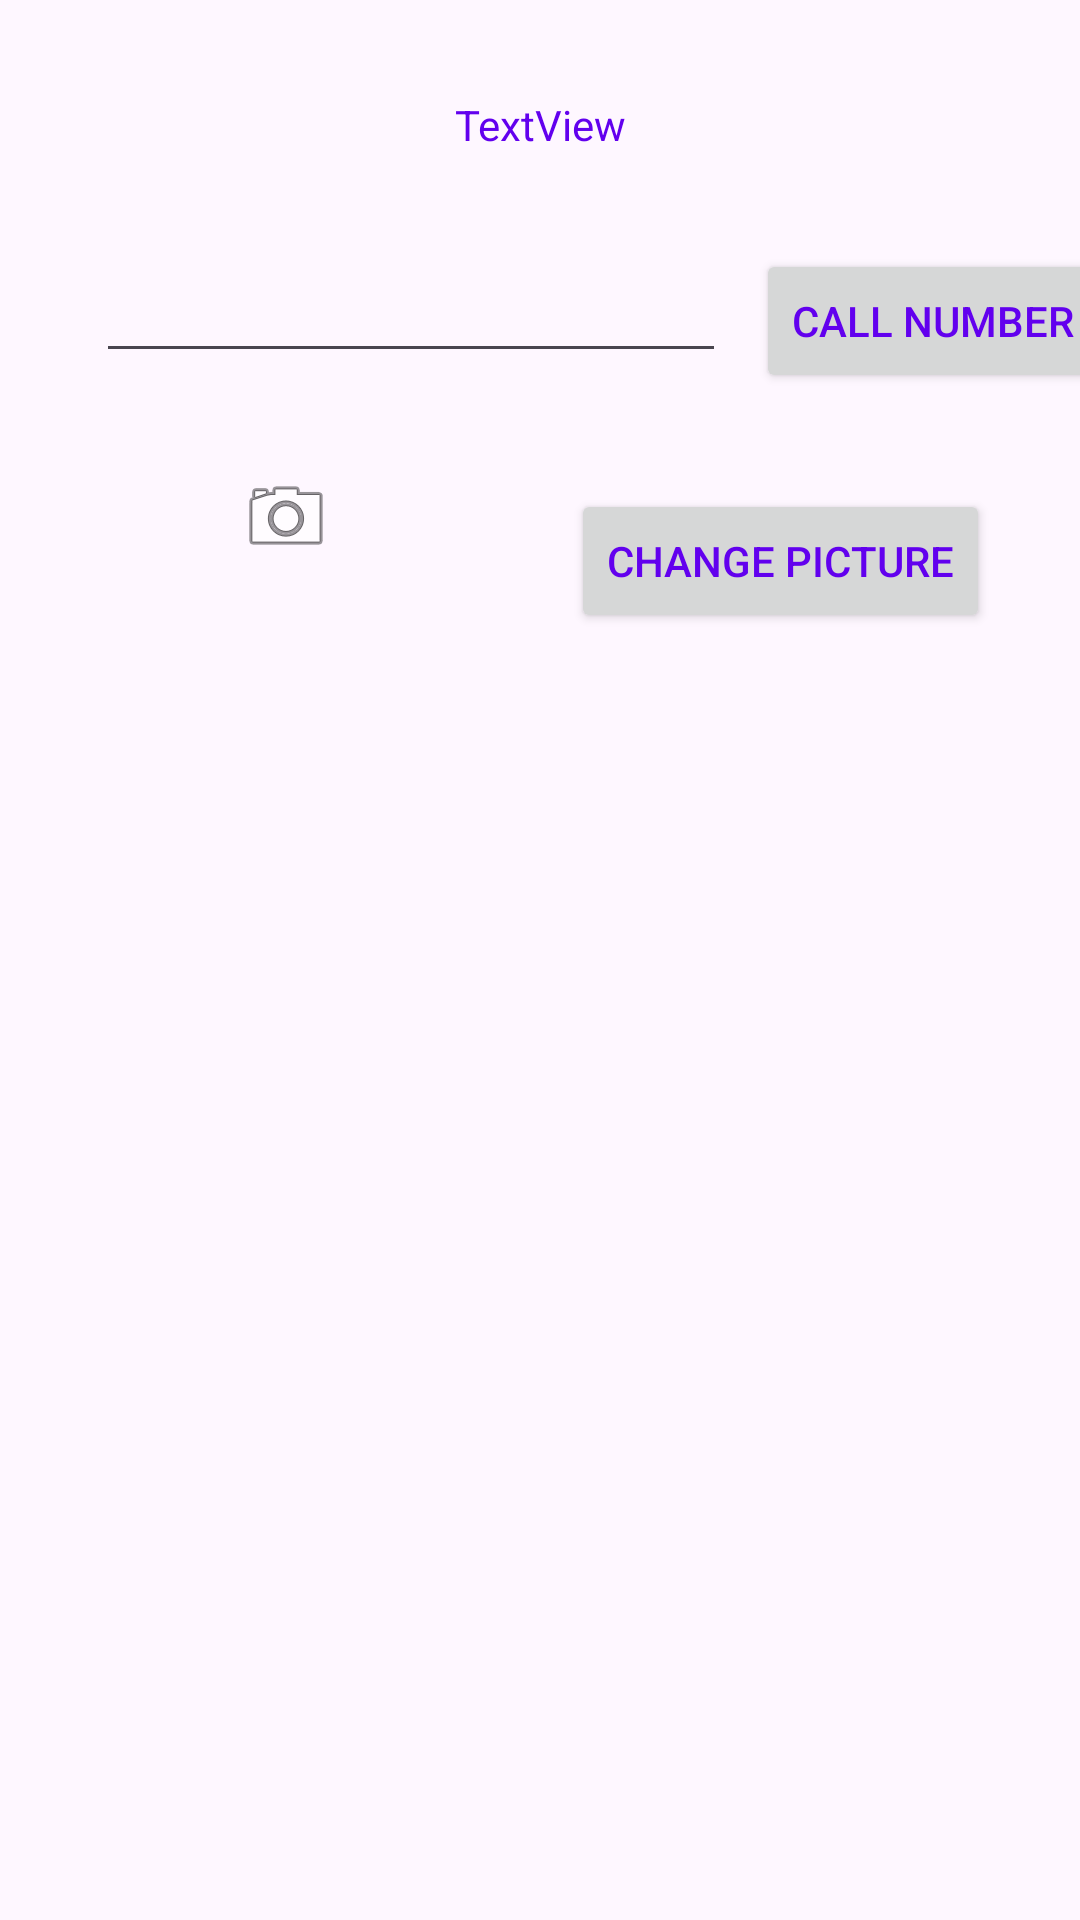

Here is an Android app screen rendered from its layout file. Give the layout XML and the strings, colors and styles it references.
<!-- AndroidManifest.xml: application theme Theme.ZiyaosAndroidLabs -->
<!-- res/layout/activity_second.xml -->
<?xml version="1.0" encoding="utf-8"?>
<androidx.constraintlayout.widget.ConstraintLayout xmlns:android="http://schemas.android.com/apk/res/android"
    xmlns:app="http://schemas.android.com/apk/res-auto"
    xmlns:tools="http://schemas.android.com/tools"
    android:layout_width="match_parent"
    android:layout_height="match_parent"
    tools:context=".SecondActivity">

    <TextView
        android:id="@+id/textView"
        android:layout_width="wrap_content"
        android:layout_height="wrap_content"
        android:layout_marginTop="32dp"
        android:text="TextView"
        app:layout_constraintEnd_toEndOf="parent"
        app:layout_constraintHorizontal_bias="0.5"
        app:layout_constraintStart_toStartOf="parent"
        app:layout_constraintTop_toTopOf="parent" />

    <EditText
        android:id="@+id/editTextPhone"
        android:layout_width="wrap_content"
        android:layout_height="wrap_content"
        android:layout_marginStart="32dp"
        android:layout_marginTop="32dp"
        android:ems="10"
        android:inputType="phone"
        app:layout_constraintEnd_toEndOf="parent"
        app:layout_constraintHorizontal_bias="0.0"
        app:layout_constraintStart_toStartOf="parent"
        app:layout_constraintTop_toBottomOf="@+id/textView" />

    <Button
        android:id="@+id/callButton"
        android:layout_width="wrap_content"
        android:layout_height="wrap_content"
        android:layout_marginStart="10dp"
        android:layout_marginTop="32dp"
        android:text="Call Number"
        app:layout_constraintStart_toEndOf="@+id/editTextPhone"
        app:layout_constraintTop_toBottomOf="@+id/textView" />

    <Button
        android:id="@+id/button2"
        android:layout_width="wrap_content"
        android:layout_height="wrap_content"
        android:layout_marginTop="32dp"
        android:layout_marginEnd="30dp"
        android:text="Change Picture"
        app:layout_constraintEnd_toEndOf="parent"
        app:layout_constraintTop_toBottomOf="@+id/callButton" />

    <ImageView
        android:id="@+id/imageView"
        android:layout_width="wrap_content"
        android:layout_height="wrap_content"
        android:layout_marginTop="32dp"
        app:layout_constraintEnd_toStartOf="@+id/button2"
        app:layout_constraintStart_toStartOf="parent"
        app:layout_constraintTop_toBottomOf="@+id/editTextPhone"
        app:srcCompat="@android:drawable/ic_menu_camera" />

</androidx.constraintlayout.widget.ConstraintLayout>
<!-- resources referenced by this layout -->
<resources>
  <style name="Theme.ZiyaosAndroidLabs" parent="Base.Theme.ZiyaosAndroidLabs" />
  <style name="Base.Theme.ZiyaosAndroidLabs" parent="Theme.Material3.DayNight.NoActionBar">
          
          <item name="colorPrimary">@color/my_primary</item>
  
          
          <item name="colorSecondary">@color/my_primary</item>
  
          
          <item name="android:statusBarColor">@color/my_statusbar</item>
  
          
          <item name="android:textColor">@color/my_secondary</item>
      </style>
  <color name="my_primary">#FFBB86FC</color>
  <color name="my_statusbar">#9991AA</color>
  <color name="my_secondary">#FF6200EE</color>
</resources>
